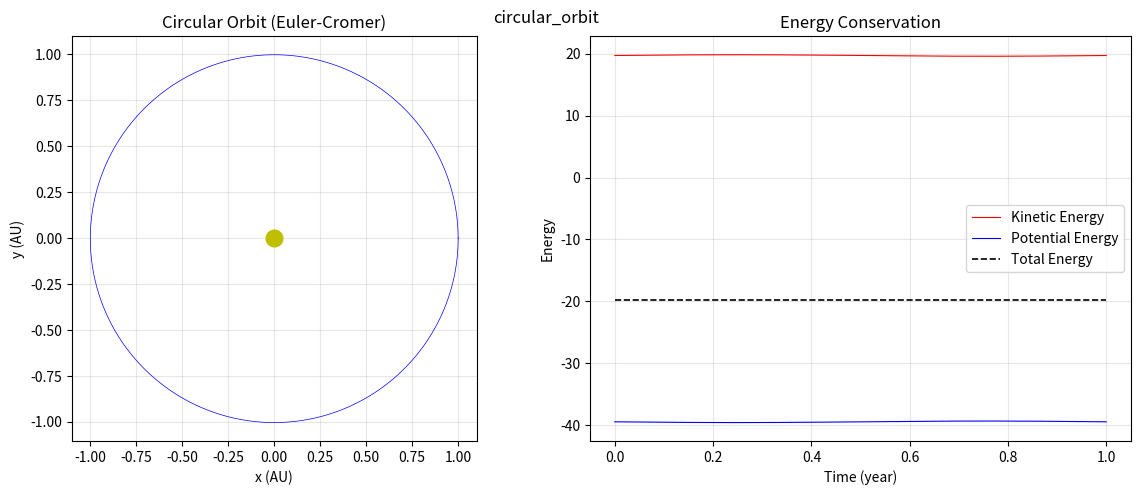

Source code (Python):
import numpy as np
import matplotlib.pyplot as plt

GM = 4.0 * np.pi ** 2

dt = 0.001
T = 1.0
N = int(T / dt)

x = 1.0
y = 0.0
vx = 0.0
vy = 2.0 * np.pi

xs = np.zeros(N + 1)
ys = np.zeros(N + 1)
KE = np.zeros(N + 1)
PE = np.zeros(N + 1)
ts = np.zeros(N + 1)

xs[0] = x
ys[0] = y
r = np.sqrt(x ** 2 + y ** 2)
KE[0] = 0.5 * (vx ** 2 + vy ** 2)
PE[0] = -GM / r
ts[0] = 0.0

for i in range(N):
    r = np.sqrt(x ** 2 + y ** 2)
    ax = -GM * x / r ** 3
    ay = -GM * y / r ** 3
    vx = vx + ax * dt
    vy = vy + ay * dt
    x = x + vx * dt
    y = y + vy * dt
    xs[i + 1] = x
    ys[i + 1] = y
    r = np.sqrt(x ** 2 + y ** 2)
    KE[i + 1] = 0.5 * (vx ** 2 + vy ** 2)
    PE[i + 1] = -GM / r
    ts[i + 1] = (i + 1) * dt

E = KE + PE

fig, axes = plt.subplots(1, 2, figsize=(12, 5))

axes[0].plot(xs, ys, 'b-', linewidth=0.5)
axes[0].plot(0, 0, 'yo', markersize=12)
axes[0].set_xlabel('x (AU)')
axes[0].set_ylabel('y (AU)')
axes[0].set_title('Circular Orbit (Euler-Cromer)')
axes[0].set_aspect('equal')
axes[0].grid(True, alpha=0.3)

axes[1].plot(ts, KE, 'r-', label='Kinetic Energy', linewidth=0.8)
axes[1].plot(ts, PE, 'b-', label='Potential Energy', linewidth=0.8)
axes[1].plot(ts, E, 'k--', label='Total Energy', linewidth=1.2)
axes[1].set_xlabel('Time (year)')
axes[1].set_ylabel('Energy')
axes[1].set_title('Energy Conservation')
axes[1].legend()
axes[1].grid(True, alpha=0.3)

plt.tight_layout()

plt.suptitle('circular_orbit')
plt.show()
print('ch05_circular_orbit.png saved')
